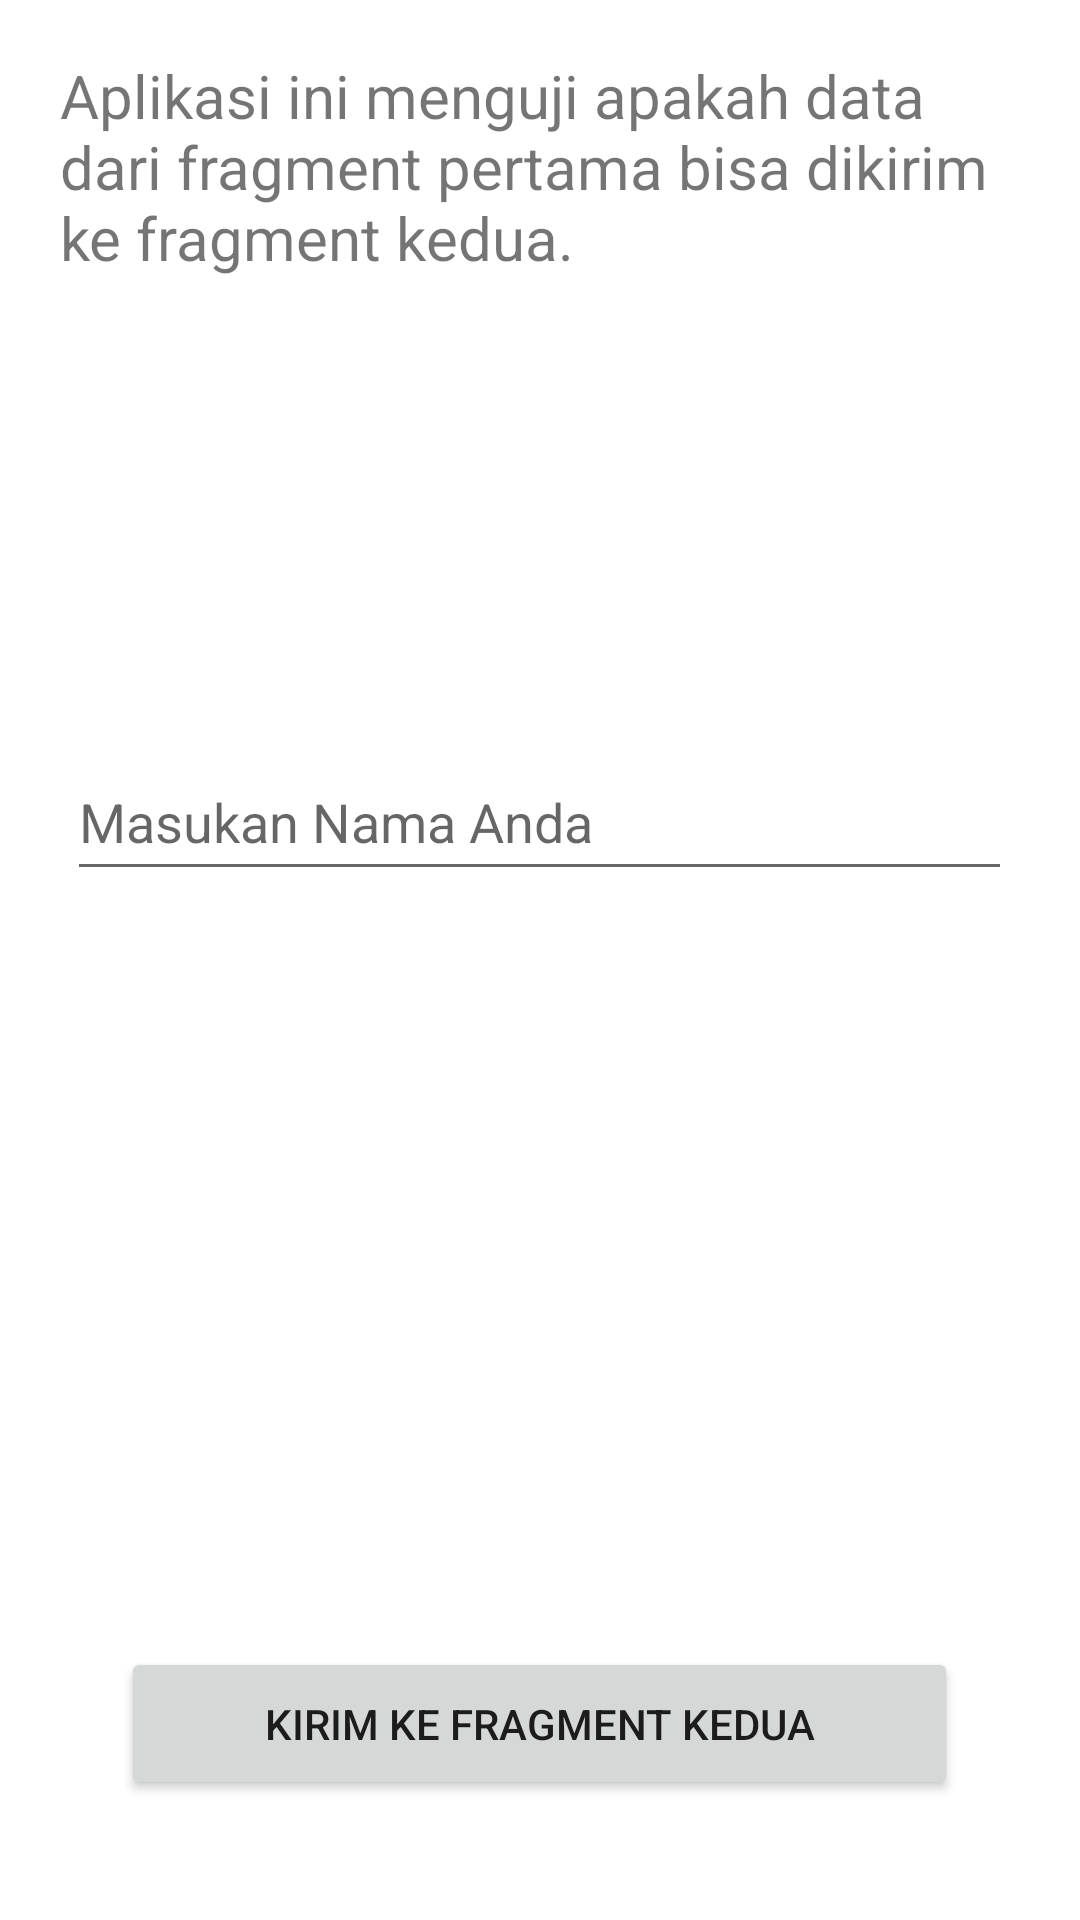

Android layout source for this screen:
<!-- AndroidManifest.xml: application theme Theme.LatihanDataFragment -->
<!-- res/layout/fragment_pertama.xml -->
<?xml version="1.0" encoding="utf-8"?>
<androidx.constraintlayout.widget.ConstraintLayout xmlns:android="http://schemas.android.com/apk/res/android"
    xmlns:app="http://schemas.android.com/apk/res-auto"
    android:layout_width="match_parent"
    android:layout_height="match_parent">

    <TextView
        android:layout_width="wrap_content"
        android:layout_height="wrap_content"
        android:paddingRight="20dp"
        android:paddingLeft="20dp"
        android:textSize="20sp"
        android:text="@string/intro"
        app:layout_constraintBottom_toTopOf="@+id/input_nama"
        app:layout_constraintEnd_toEndOf="parent"
        app:layout_constraintHorizontal_bias="0.045"
        app:layout_constraintStart_toStartOf="parent"
        app:layout_constraintTop_toTopOf="parent"
        app:layout_constraintVertical_bias="0.106" />

    <EditText
        android:id="@+id/input_nama"
        android:layout_width="315dp"
        android:layout_height="49dp"
        android:autofillHints="name"
        android:layout_marginBottom="252dp"
        android:ems="10"
        android:hint="@string/masukan_nama_anda"
        android:inputType="textPersonName"
        app:layout_constraintBottom_toTopOf="@+id/button_go"
        app:layout_constraintEnd_toEndOf="parent"
        app:layout_constraintHorizontal_bias="0.497"
        app:layout_constraintStart_toStartOf="parent" />

    <Button
        android:id="@+id/button_go"
        android:layout_width="279dp"
        android:layout_height="51dp"
        android:layout_marginBottom="40dp"
        android:text="@string/kirim_ke_fragment_kedua"
        app:layout_constraintBottom_toBottomOf="parent"
        app:layout_constraintEnd_toEndOf="parent"
        app:layout_constraintHorizontal_bias="0.498"
        app:layout_constraintStart_toStartOf="parent" />
</androidx.constraintlayout.widget.ConstraintLayout>
<!-- resources referenced by this layout -->
<resources>
  <string name="intro">Aplikasi ini menguji apakah data dari fragment pertama bisa dikirim ke fragment kedua.</string>
  <string name="kirim_ke_fragment_kedua">Kirim ke Fragment Kedua</string>
  <string name="masukan_nama_anda">Masukan Nama Anda</string>
  <style name="Theme.LatihanDataFragment" parent="Theme.MaterialComponents.DayNight.DarkActionBar">
          
          <item name="colorPrimary">@color/purple_500</item>
          <item name="colorPrimaryVariant">@color/purple_700</item>
          <item name="colorOnPrimary">@color/white</item>
          
          <item name="colorSecondary">@color/teal_200</item>
          <item name="colorSecondaryVariant">@color/teal_700</item>
          <item name="colorOnSecondary">@color/black</item>
          
          <item name="android:statusBarColor">?attr/colorPrimaryVariant</item>
          
      </style>
  <!-- not gathered from this repository: default colours our renderer supplied (Android Studio template values) -->
  <color name="purple_500">#FF6200EE</color>
  <color name="purple_700">#FF3700B3</color>
  <color name="teal_200">#FF03DAC5</color>
  <color name="teal_700">#FF018786</color>
  <color name="black">#FF000000</color>
  <color name="white">#FFFFFFFF</color>
</resources>
